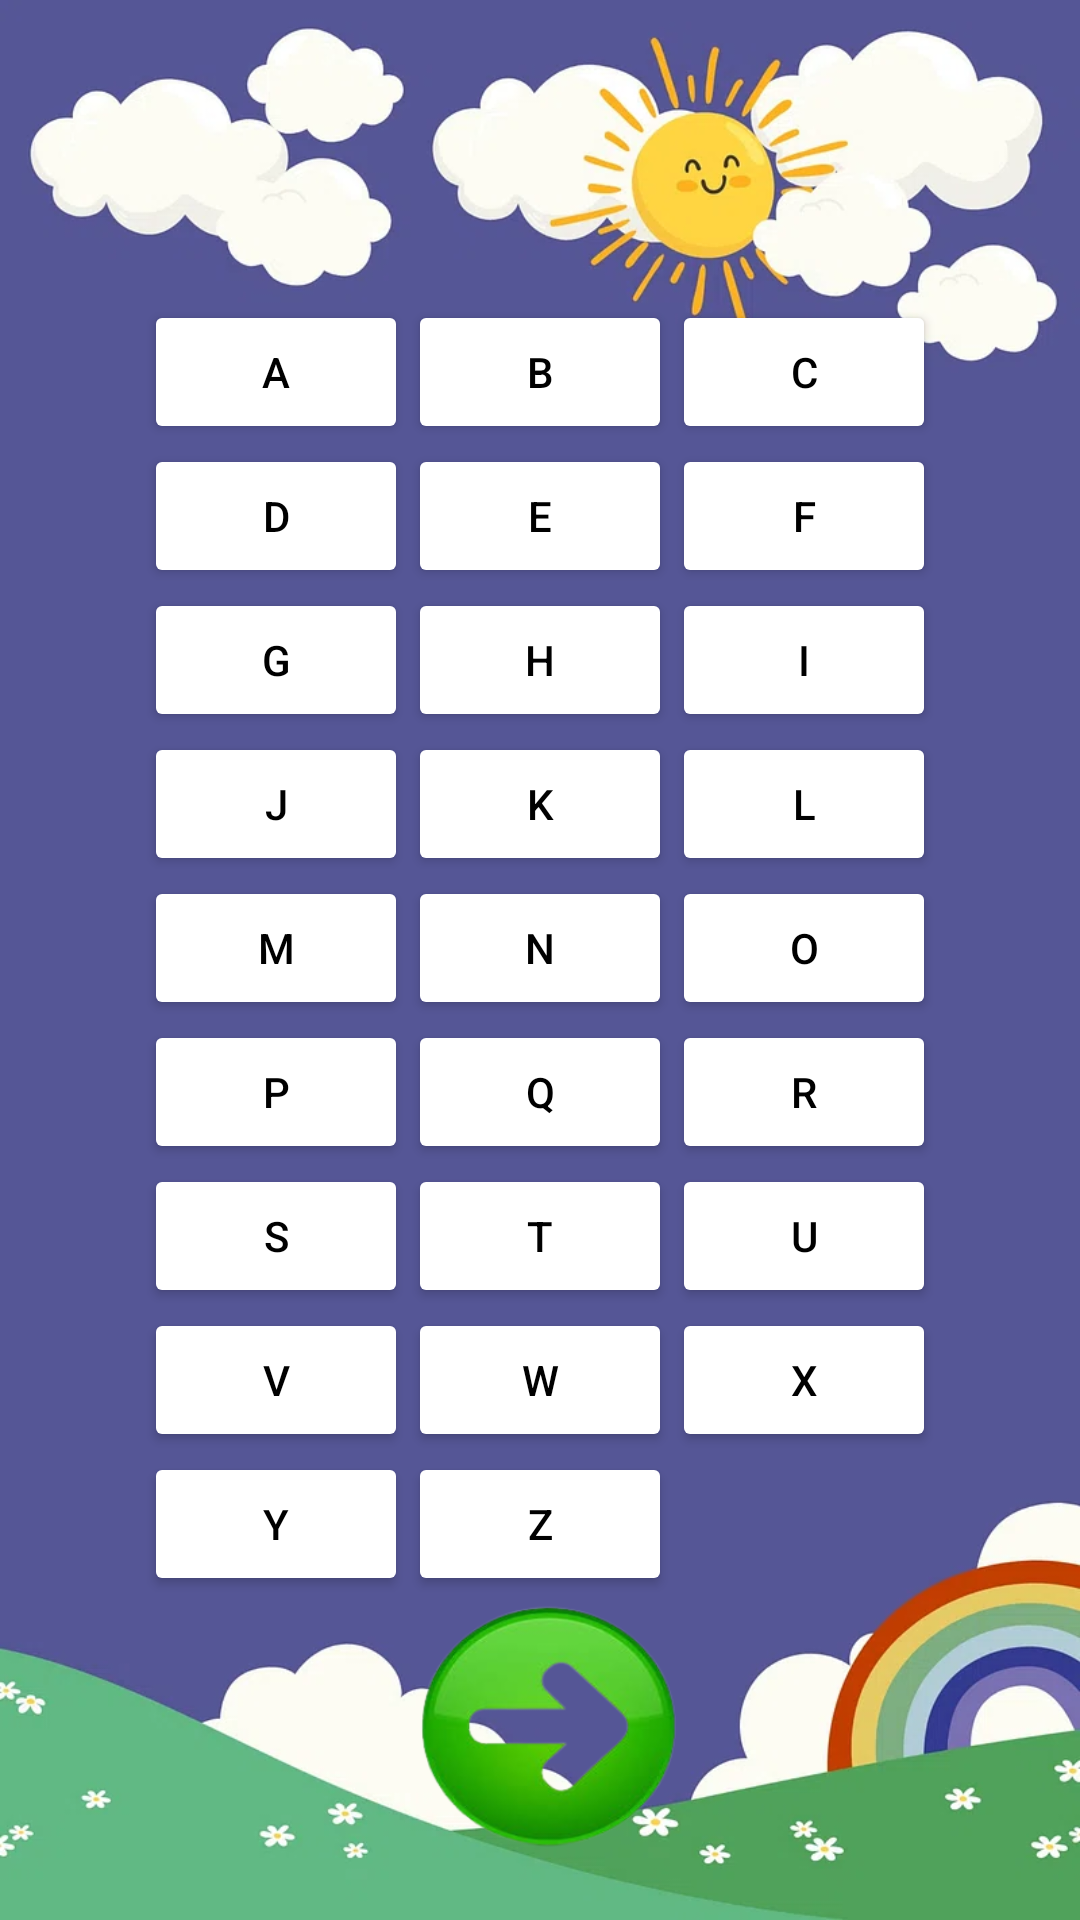

Write the Android layout XML for this screen, with the resource values it uses.
<!-- AndroidManifest.xml: application theme Theme.KidApp -->
<!-- res/layout/activity_alpha.xml -->
<?xml version="1.0" encoding="utf-8"?>
<LinearLayout xmlns:android="http://schemas.android.com/apk/res/android"
    android:layout_width="match_parent"
    android:layout_height="match_parent"
    xmlns:tools="http://schemas.android.com/tools"
    android:orientation="vertical"
    android:gravity="center"
    android:padding="16dp"
    android:background="@drawable/img"
    tools:context=".AlphaActivity">

    <TextView
        android:id="@+id/numberTextView"
        android:layout_width="wrap_content"
        android:layout_height="wrap_content"
        android:textSize="57sp"
        android:textColor="#17B6D0"

        android:textStyle="bold"
        android:layout_marginBottom="5dp"/>

    <GridLayout
        android:layout_width="wrap_content"
        android:layout_height="wrap_content"
        android:columnCount="3"
        android:rowCount="3">

        <Button
            android:id="@+id/button1"
            android:layout_width="wrap_content"
            android:layout_height="wrap_content"
            android:backgroundTint="@color/white"
            android:textColor="@color/black"
            android:text="A"/>
        <Button
            android:id="@+id/button2"
            android:layout_width="wrap_content"
            android:layout_height="wrap_content"
            android:backgroundTint="@color/white"
            android:textColor="@color/black"
            android:text="B"/>
        <Button
            android:id="@+id/button3"
            android:layout_width="wrap_content"
            android:layout_height="wrap_content"
            android:backgroundTint="@color/white"
            android:textColor="@color/black"
            android:text="C"/>
        <Button
            android:id="@+id/button4"
            android:layout_width="wrap_content"
            android:layout_height="wrap_content"
            android:backgroundTint="@color/white"
            android:textColor="@color/black"
            android:text="D"/>
        <Button
            android:id="@+id/button5"
            android:layout_width="wrap_content"
            android:layout_height="wrap_content"
            android:backgroundTint="@color/white"
            android:textColor="@color/black"
            android:text="E"/>
        <Button
            android:id="@+id/button6"
            android:layout_width="wrap_content"
            android:layout_height="wrap_content"
            android:backgroundTint="@color/white"
            android:textColor="@color/black"
            android:text="F"/>
        <Button
            android:id="@+id/button7"
            android:backgroundTint="@color/white"
            android:textColor="@color/black"
            android:layout_width="wrap_content"
            android:layout_height="wrap_content"
            android:text="G"/>
        <Button
            android:id="@+id/button26"
            android:backgroundTint="@color/white"
            android:textColor="@color/black"
            android:layout_width="wrap_content"
            android:layout_height="wrap_content"
            android:text="H"/>
        <Button
            android:id="@+id/button8"
            android:layout_width="wrap_content"
            android:backgroundTint="@color/white"
            android:textColor="@color/black"
            android:layout_height="wrap_content"
            android:text="I"/>
        <Button
            android:id="@+id/button9"
            android:backgroundTint="@color/white"
            android:textColor="@color/black"
            android:layout_width="wrap_content"
            android:layout_height="wrap_content"
            android:text="J"/>
        <Button
            android:id="@+id/button10"
            android:layout_width="wrap_content"
            android:layout_height="wrap_content"
            android:backgroundTint="@color/white"
            android:textColor="@color/black"
            android:text="K"/>
        <Button
            android:id="@+id/button11"
            android:layout_width="wrap_content"
            android:layout_height="wrap_content"
            android:backgroundTint="@color/white"
            android:textColor="@color/black"
            android:text="L"/>

        <Button
            android:id="@+id/button12"
            android:layout_width="wrap_content"
            android:layout_height="wrap_content"
            android:backgroundTint="@color/white"
            android:textColor="@color/black"
            android:text="M"/>
        <Button
            android:id="@+id/button13"
            android:layout_width="wrap_content"
            android:layout_height="wrap_content"
            android:backgroundTint="@color/white"
            android:textColor="@color/black"
            android:text="N"/>
        <Button
            android:id="@+id/button14"
            android:layout_width="wrap_content"
            android:layout_height="wrap_content"
            android:backgroundTint="@color/white"
            android:textColor="@color/black"
            android:text="O"/>
        <Button
            android:id="@+id/button15"
            android:layout_width="wrap_content"
            android:layout_height="wrap_content"
            android:backgroundTint="@color/white"
            android:textColor="@color/black"
            android:text="P"/>
        <Button
            android:id="@+id/button16"
            android:layout_width="wrap_content"
            android:layout_height="wrap_content"
            android:backgroundTint="@color/white"
            android:textColor="@color/black"
            android:text="Q"/>
        <Button
            android:id="@+id/button17"
            android:layout_width="wrap_content"
            android:layout_height="wrap_content"
            android:backgroundTint="@color/white"
            android:textColor="@color/black"
            android:text="R"/>
        <Button
            android:id="@+id/button18"
            android:layout_width="wrap_content"
            android:layout_height="wrap_content"
            android:backgroundTint="@color/white"
            android:textColor="@color/black"
            android:text="S"/>
        <Button
            android:id="@+id/button19"
            android:layout_width="wrap_content"
            android:layout_height="wrap_content"
            android:backgroundTint="@color/white"
            android:textColor="@color/black"
            android:text="T"/>
        <Button
            android:id="@+id/button20"
            android:backgroundTint="@color/white"
            android:textColor="@color/black"
            android:layout_width="wrap_content"
            android:layout_height="wrap_content"
            android:text="U"/>
        <Button
            android:id="@+id/button21"
            android:layout_width="wrap_content"
            android:backgroundTint="@color/white"
            android:textColor="@color/black"
            android:layout_height="wrap_content"
            android:text="V"/>
        <Button
            android:id="@+id/button22"
            android:backgroundTint="@color/white"
            android:textColor="@color/black"
            android:layout_width="wrap_content"
            android:layout_height="wrap_content"
            android:text="W"/>


        <Button
            android:id="@+id/button23"
            android:layout_width="wrap_content"
            android:layout_height="wrap_content"
            android:backgroundTint="@color/white"
            android:textColor="@color/black"
            android:text="X"/>
        <Button
            android:id="@+id/button24"
            android:layout_width="wrap_content"
            android:layout_height="wrap_content"
            android:backgroundTint="@color/white"
            android:textColor="@color/black"
            android:text="Y"/>
        <Button
            android:id="@+id/button25"
            android:backgroundTint="@color/white"
            android:textColor="@color/black"
            android:layout_width="wrap_content"
            android:layout_height="wrap_content"
            android:text="Z"/>







    </GridLayout>

    <Button
        android:id="@+id/btnnext1"
        android:layout_width="95dp"
        android:layout_height="89dp"
        android:layout_marginLeft="3sp"
        android:background="@drawable/img_15" />


</LinearLayout>
<!-- resources referenced by this layout -->
<resources>
  <!-- drawable img: png bitmap (drawable, 226601 bytes) -->
  <!-- drawable img_15: png bitmap (drawable, 61648 bytes) -->
  <style name="Theme.KidApp" parent="Base.Theme.KidApp" />
  <style name="Base.Theme.KidApp" parent="Theme.AppCompat.DayNight.NoActionBar">
          
          
      </style>
  <!-- not gathered from this repository: default colours our renderer supplied (Android Studio template values) -->
  <color name="black">#FF000000</color>
  <color name="white">#FFFFFFFF</color>
</resources>
